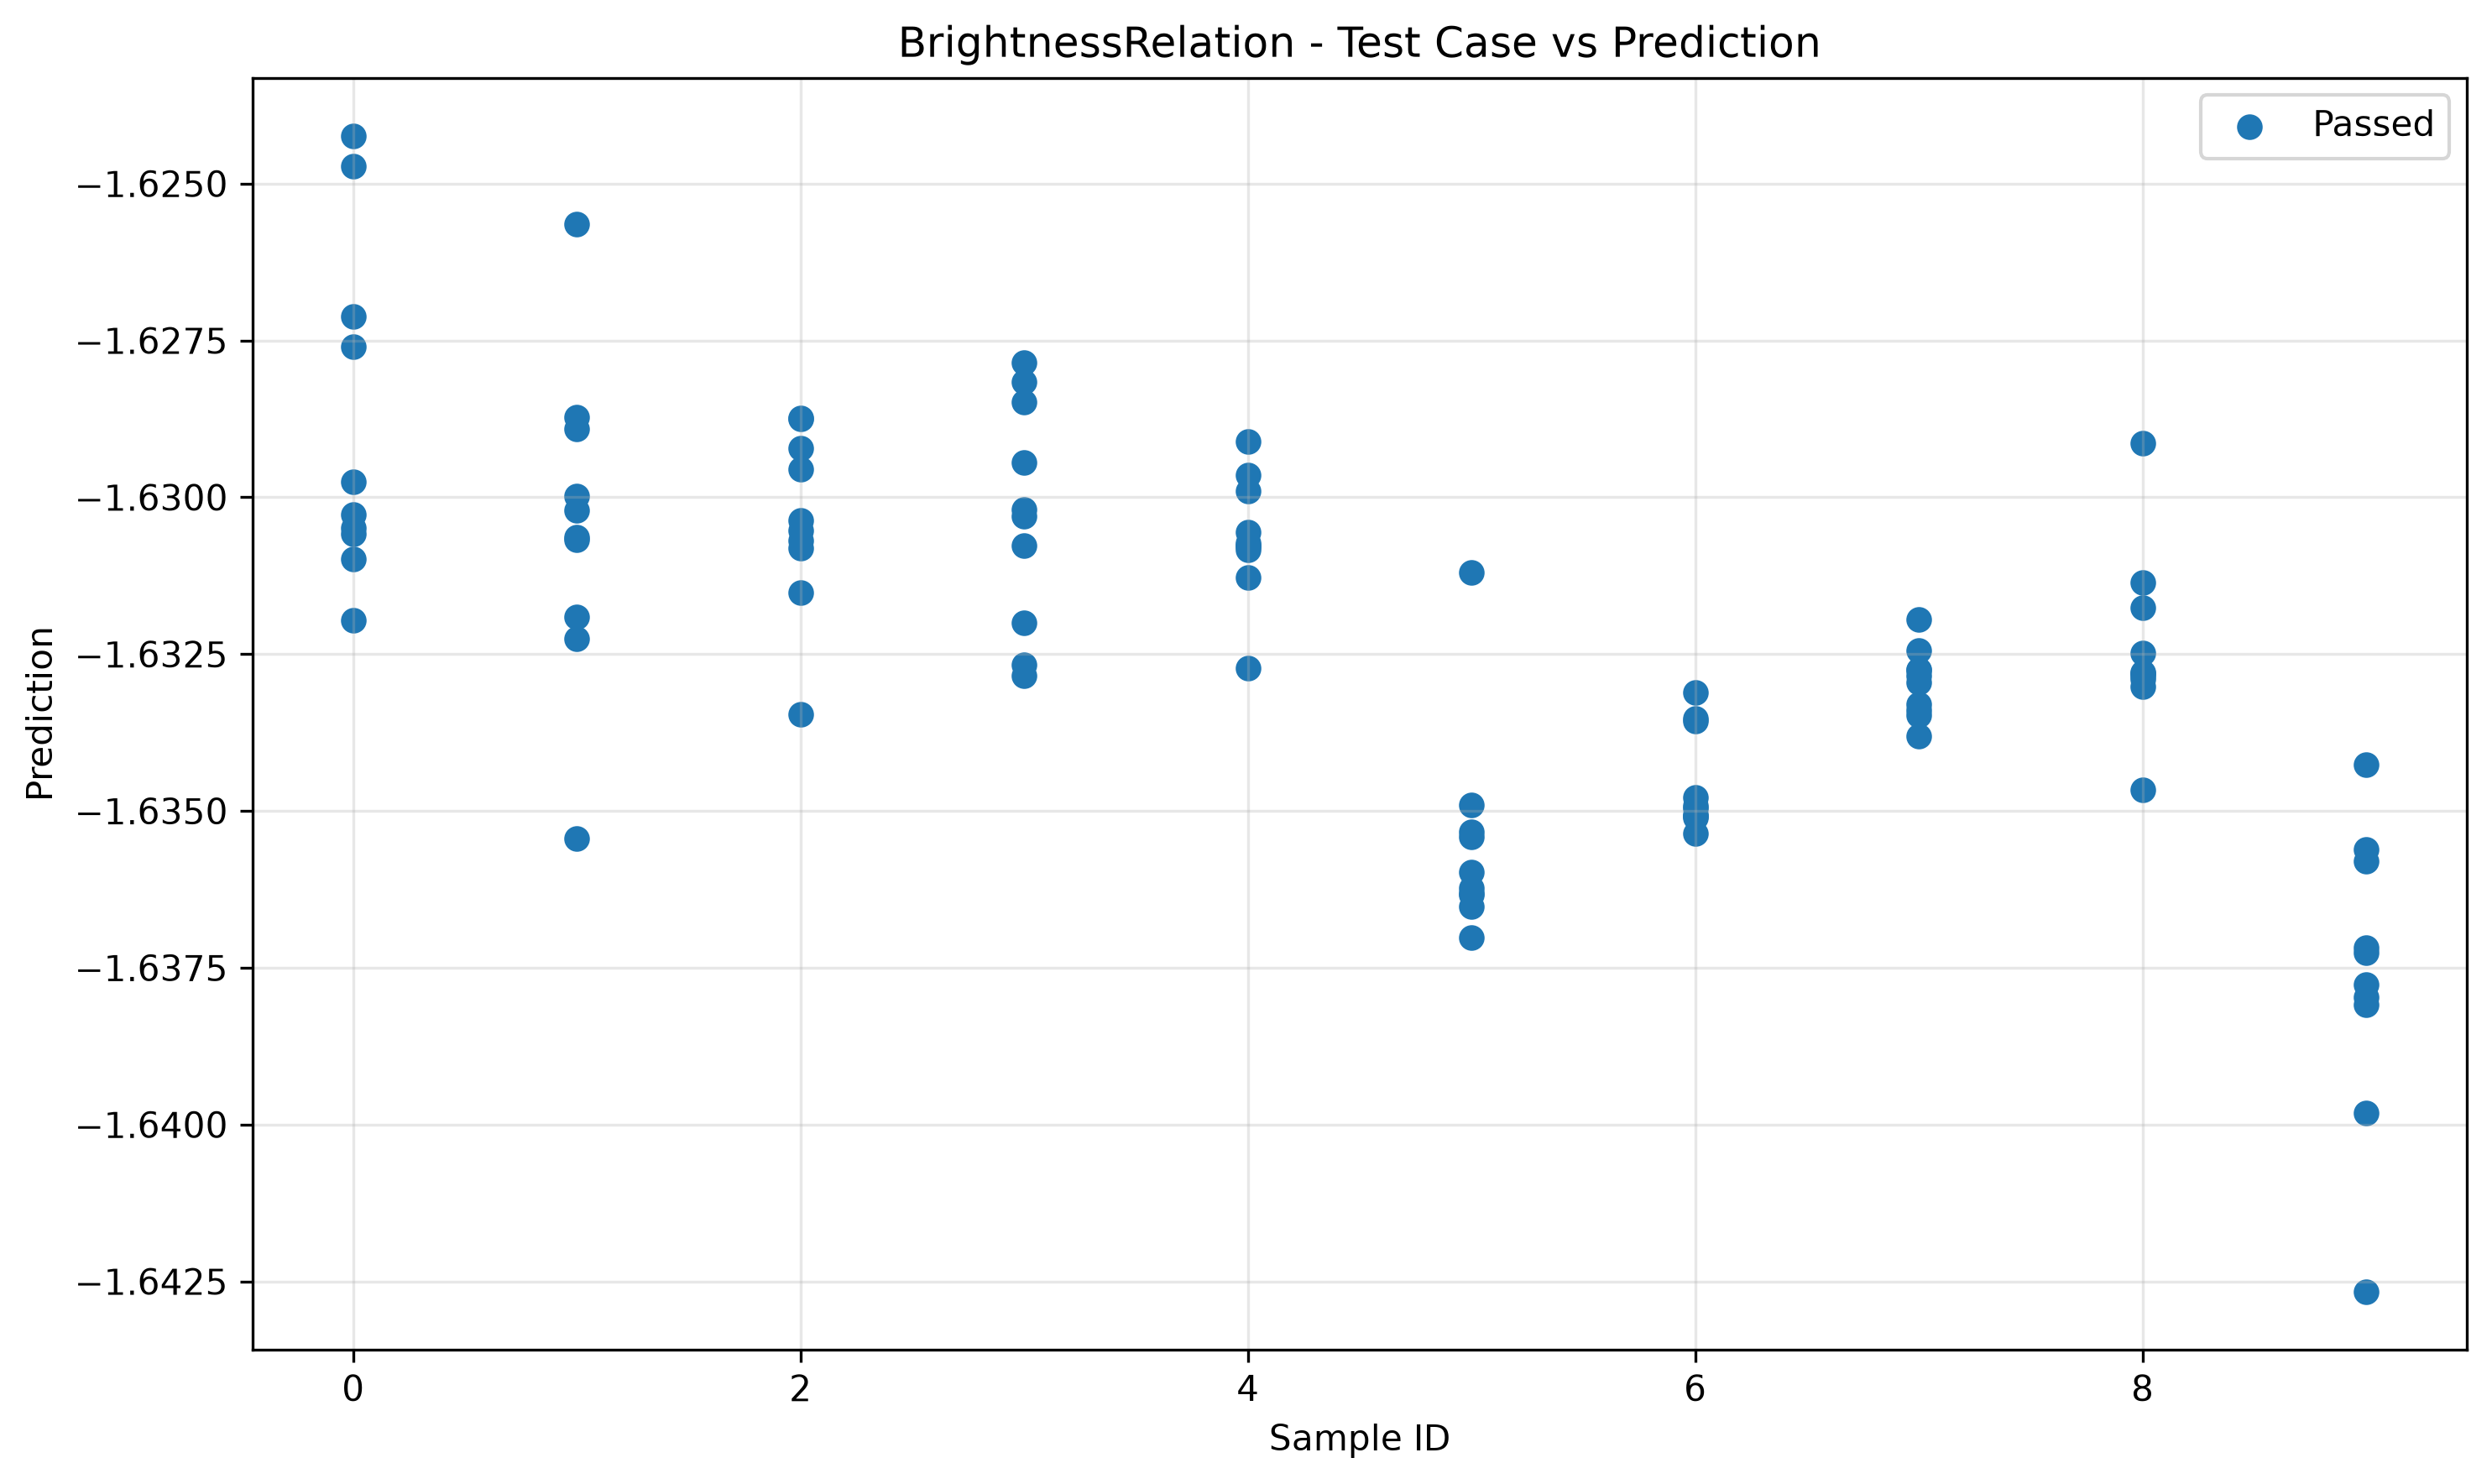

The table this chart was drawn from, first rows:
sample_id, transformed, passed
0, -1.628, True
7, -1.633, True
8, -1.635, True
5, -1.637, True
8, -1.633, True
9, -1.64, True
4, -1.631, True
0, -1.632, True
1, -1.629, True
9, -1.637, True
2, -1.632, True
3, -1.629, True
6, -1.635, True
2, -1.63, True
3, -1.632, True
6, -1.635, True
5, -1.636, True
7, -1.633, True
4, -1.633, True
1, -1.632, True
7, -1.633, True
5, -1.637, True
4, -1.631, True
2, -1.631, True
7, -1.633, True
0, -1.631, True
3, -1.63, True
1, -1.631, True
8, -1.632, True
6, -1.635, True
9, -1.638, True
8, -1.633, True
0, -1.631, True
3, -1.63, True
6, -1.635, True
4, -1.631, True
1, -1.63, True
5, -1.636, True
9, -1.638, True
2, -1.631, True
6, -1.635, True
7, -1.633, True
2, -1.63, True
2, -1.629, True
3, -1.631, True
1, -1.63, True
9, -1.636, True
4, -1.631, True
0, -1.63, True
5, -1.636, True
3, -1.628, True
0, -1.63, True
1, -1.631, True
6, -1.635, True
8, -1.632, True
9, -1.637, True
4, -1.63, True
5, -1.636, True
7, -1.632, True
8, -1.633, True
... 40 more rows
